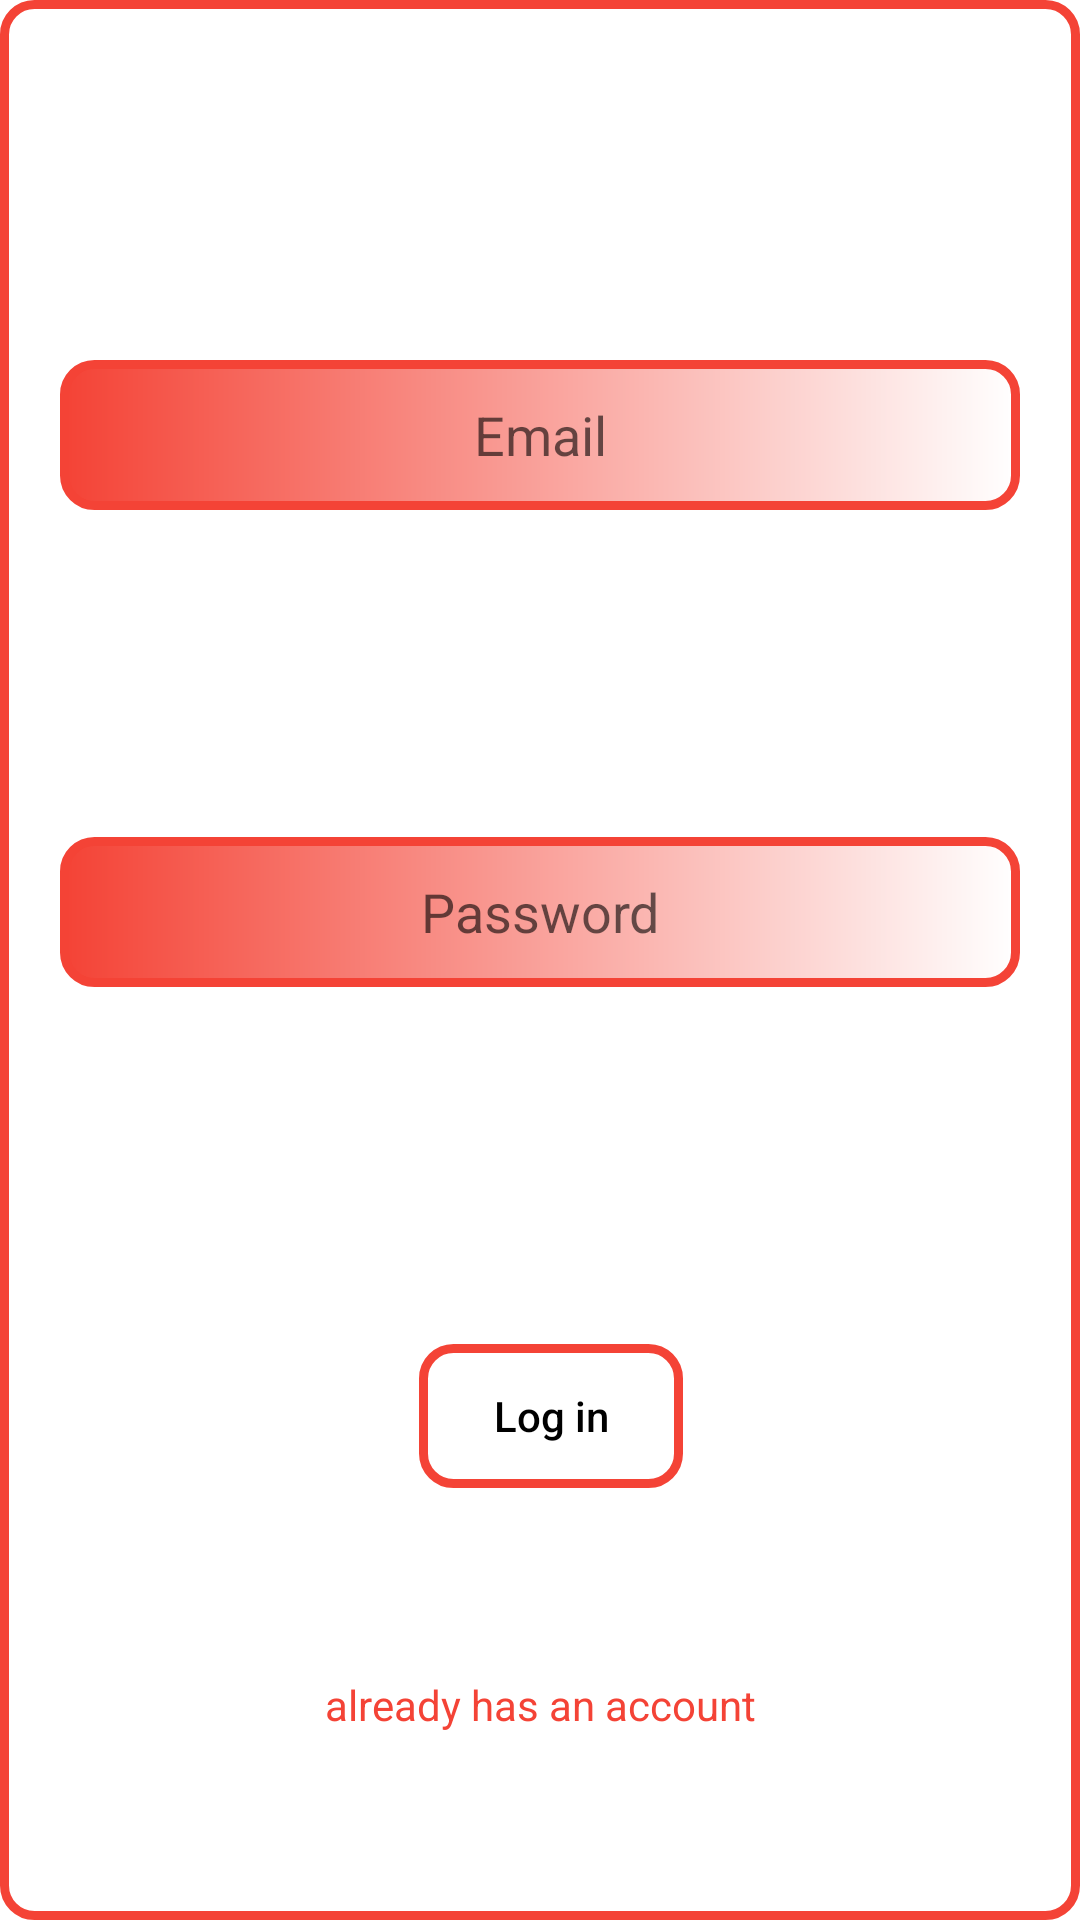

Produce the Android XML layout that renders to this screen, including the resource entries it uses.
<!-- AndroidManifest.xml: application theme Theme.Vein -->
<!-- res/layout/activity_main.xml -->
<?xml version="1.0" encoding="utf-8"?>
<androidx.constraintlayout.widget.ConstraintLayout xmlns:android="http://schemas.android.com/apk/res/android"
xmlns:app="http://schemas.android.com/apk/res-auto"
xmlns:tools="http://schemas.android.com/tools"
android:background="@drawable/shape3"

android:layout_width="match_parent"
android:layout_height="match_parent"
tools:context=".MainActivity">

<androidx.appcompat.widget.AppCompatButton
    android:id="@+id/button3"
    android:layout_width="wrap_content"
    android:layout_height="wrap_content"
    android:background="@drawable/custom_botton"
    android:text="Log in"
    android:textAllCaps="false"
    android:textColor="@color/black"
    app:layout_constraintBottom_toBottomOf="parent"
    app:layout_constraintEnd_toEndOf="parent"
    app:layout_constraintHorizontal_bias="0.513"
    app:layout_constraintStart_toStartOf="parent"
    app:layout_constraintTop_toBottomOf="@+id/editTextTextPassword"
    app:layout_constraintVertical_bias="0.453" />



<EditText
    android:id="@+id/editTextTextEmailAddress"
    android:layout_width="match_parent"
    android:layout_margin="20dp"
    android:layout_height="50dp"
    android:ems="10"
    android:hint="Email"
    android:inputType="textEmailAddress"
    android:gravity="center"
    android:background="@drawable/shape1"
    app:layout_constraintBottom_toBottomOf="parent"
    app:layout_constraintEnd_toEndOf="parent"
    app:layout_constraintHorizontal_bias="0.497"
    app:layout_constraintStart_toStartOf="parent"
    app:layout_constraintTop_toTopOf="parent"
    app:layout_constraintVertical_bias="0.182" />

<EditText
    android:id="@+id/editTextTextPassword"
    android:layout_width="match_parent"
    android:layout_margin="20sp"
    android:layout_height="50dp"
    android:ems="10"
    android:hint="Password"

    android:gravity="center"
    android:background="@drawable/shape1"
    android:inputType="textPassword"
    app:layout_constraintBottom_toBottomOf="parent"
    app:layout_constraintEnd_toEndOf="parent"
    app:layout_constraintHorizontal_bias="0.497"
    app:layout_constraintStart_toStartOf="parent"
    app:layout_constraintTop_toBottomOf="@+id/editTextTextEmailAddress"
    app:layout_constraintVertical_bias="0.234" />

    <TextView
        android:layout_width="wrap_content"
        android:layout_height="wrap_content"
        android:text="already has an account"
        android:textColor="#F44336"
        android:id="@+id/sign_up_txt"
        app:layout_constraintBottom_toBottomOf="parent"
        app:layout_constraintEnd_toEndOf="parent"
        app:layout_constraintStart_toStartOf="parent"
        app:layout_constraintTop_toBottomOf="@+id/button3" />
</androidx.constraintlayout.widget.ConstraintLayout>
<!-- resources referenced by this layout -->
<resources>
  <!-- drawable custom_botton (drawable) -->
  <?xml version="1.0" encoding="utf-8"?>
  <layer-list xmlns:android="http://schemas.android.com/apk/res/android">
      <item>
          <shape android:shape="rectangle">
              <stroke android:color="#F44336" android:width="3dp"/>
              <corners android:radius="10dp"/>
          </shape>
  
      </item>
  </layer-list>
  <!-- drawable shape1 (drawable) -->
  <?xml version="1.0" encoding="utf-8"?>
  <shape android:shape="rectangle"
      xmlns:android="http://schemas.android.com/apk/res/android">
      <corners android:radius="10dp" />
      <stroke android:color="#F44336" android:width="3dp"/>
  
      <gradient android:startColor="#F44336"
          android:endColor="#ffffff"/>
  </shape>
  <!-- drawable shape3 (drawable) -->
  <?xml version="1.0" encoding="utf-8"?>
  <layer-list xmlns:android="http://schemas.android.com/apk/res/android">
      <item>
          <shape android:shape="rectangle">
  
              <stroke android:color="#F44336" android:width="3dp"/>
              <corners android:radius="10dp"/>
          </shape>
  
      </item>
  </layer-list>
  <style name="Theme.Vein" parent="Theme.MaterialComponents.DayNight.DarkActionBar">
          
          <item name="colorPrimary">#F44336</item>
          <item name="colorPrimaryVariant">#F44336</item>
          <item name="colorOnPrimary">@color/white</item>
          
          <item name="colorSecondary">@color/teal_200</item>
          <item name="colorSecondaryVariant">@color/teal_700</item>
          <item name="colorOnSecondary">@color/black</item>
          
          <item name="android:statusBarColor">?attr/colorPrimaryVariant</item>
          
      </style>
  <!-- not gathered from this repository: default colours our renderer supplied (Android Studio template values) -->
  <color name="teal_200">#FF03DAC5</color>
  <color name="teal_700">#FF018786</color>
  <color name="black">#FF000000</color>
  <color name="white">#FFFFFFFF</color>
</resources>
